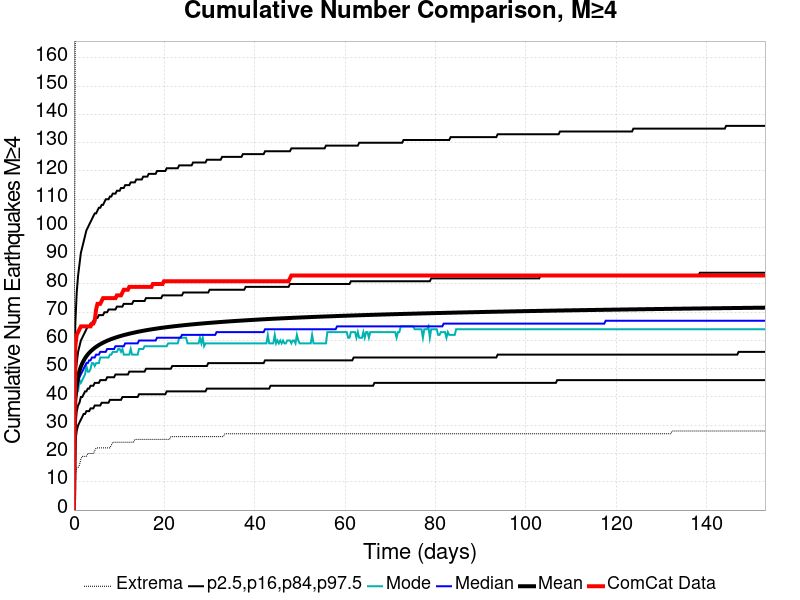

Source data for this figure (header and first rows):
Time (days), ComCat Data, Simulation Mean, Simulation Median, Simulation Mode, Simulation Minimum, Simulation Maximum, 2.5 %-ile, 16 %-ile, 84 %-ile, 97.5 %-ile
0.0, 0.0, 0.0, 0.0, 0.0, 0.0, 0.0, 0.0, 0.0, 0.0, 0.0
0.3066, 58.0, 39.17, 38.0, 36.0, 12.0, 181.0, 24.0, 30.0, 47.0, 66.0
0.6132, 62.0, 44.43, 42.0, 42.0, 15.0, 214.0, 28.0, 35.0, 52.0, 77.0
0.9197, 63.0, 47.32, 45.0, 42.0, 15.0, 228.0, 30.0, 37.0, 56.0, 83.0
1.226, 64.0, 49.27, 47.0, 46.0, 16.0, 236.0, 31.0, 38.0, 58.0, 87.0
1.533, 65.0, 50.75, 48.0, 45.0, 18.0, 243.0, 32.0, 40.0, 60.0, 91.0
1.839, 65.0, 51.92, 49.0, 46.0, 19.0, 247.0, 33.0, 40.0, 61.0, 93.0
2.146, 65.0, 52.89, 50.0, 47.0, 19.0, 249.0, 34.0, 41.0, 62.0, 95.0
2.453, 65.0, 53.72, 51.0, 48.0, 19.0, 253.0, 34.0, 42.0, 63.0, 97.0
2.759, 65.0, 54.45, 52.0, 51.0, 19.0, 256.0, 35.0, 42.0, 64.0, 99.0
3.066, 65.0, 55.08, 52.0, 49.0, 20.0, 257.0, 35.0, 43.0, 65.0, 100.0
3.372, 65.0, 55.64, 53.0, 49.0, 20.0, 260.0, 35.0, 43.0, 65.0, 101.0
3.679, 65.0, 56.14, 53.0, 50.0, 20.0, 261.0, 36.0, 44.0, 66.0, 102.0
3.985, 66.0, 56.6, 54.0, 52.0, 20.0, 262.0, 36.0, 44.0, 66.0, 103.0
4.292, 66.0, 57.02, 54.0, 52.0, 20.0, 265.0, 36.0, 44.0, 67.0, 104.0
4.599, 67.0, 57.41, 54.0, 51.0, 21.0, 266.0, 37.0, 45.0, 67.0, 105.0
4.905, 71.0, 57.76, 55.0, 52.0, 22.0, 271.0, 37.0, 45.0, 68.0, 105.0
5.212, 73.0, 58.1, 55.0, 52.0, 22.0, 271.0, 37.0, 45.0, 68.0, 106.0
5.518, 73.0, 58.41, 55.0, 52.0, 22.0, 273.0, 37.0, 45.0, 69.0, 107.0
5.825, 73.0, 58.7, 56.0, 54.0, 22.0, 277.0, 37.0, 46.0, 69.0, 107.0
6.132, 74.0, 58.97, 56.0, 54.0, 22.0, 279.0, 38.0, 46.0, 69.0, 108.0
6.438, 75.0, 59.22, 56.0, 54.0, 22.0, 302.0, 38.0, 46.0, 69.0, 108.0
6.745, 75.0, 59.47, 56.0, 54.0, 22.0, 312.0, 38.0, 46.0, 70.0, 109.0
7.051, 75.0, 59.7, 56.0, 54.0, 22.0, 324.0, 38.0, 46.0, 70.0, 110.0
7.358, 75.0, 59.93, 57.0, 54.0, 22.0, 331.0, 38.0, 47.0, 70.0, 110.0
7.664, 75.0, 60.14, 57.0, 54.0, 22.0, 339.0, 38.0, 47.0, 71.0, 110.0
7.971, 75.0, 60.34, 57.0, 55.0, 22.0, 340.0, 39.0, 47.0, 71.0, 111.0
8.278, 75.0, 60.52, 57.0, 55.0, 23.0, 343.0, 39.0, 47.0, 71.0, 111.0
8.584, 75.0, 60.71, 57.0, 56.0, 24.0, 349.0, 39.0, 47.0, 71.0, 112.0
8.891, 75.0, 60.88, 57.0, 56.0, 24.0, 353.0, 39.0, 47.0, 71.0, 112.0
9.197, 75.0, 61.04, 58.0, 56.0, 24.0, 364.0, 39.0, 48.0, 71.0, 112.0
9.504, 76.0, 61.2, 58.0, 56.0, 24.0, 370.0, 39.0, 48.0, 72.0, 113.0
9.81, 76.0, 61.36, 58.0, 57.0, 24.0, 371.0, 39.0, 48.0, 72.0, 113.0
10.12, 76.0, 61.5, 58.0, 57.0, 24.0, 375.0, 39.0, 48.0, 72.0, 113.0
10.42, 76.0, 61.65, 58.0, 56.0, 24.0, 375.0, 39.0, 48.0, 72.0, 114.0
10.73, 77.0, 61.79, 58.0, 57.0, 24.0, 386.0, 40.0, 48.0, 72.0, 114.0
11.04, 78.0, 61.93, 58.0, 55.0, 24.0, 387.0, 40.0, 48.0, 73.0, 114.0
11.34, 78.0, 62.06, 59.0, 55.0, 24.0, 390.0, 40.0, 48.0, 73.0, 115.0
11.65, 78.0, 62.18, 59.0, 55.0, 24.0, 390.0, 40.0, 48.0, 73.0, 115.0
11.96, 78.0, 62.3, 59.0, 55.0, 24.0, 394.0, 40.0, 48.0, 73.0, 115.0
12.26, 79.0, 62.42, 59.0, 55.0, 24.0, 394.0, 40.0, 49.0, 73.0, 115.0
12.57, 79.0, 62.54, 59.0, 57.0, 24.0, 395.0, 40.0, 49.0, 73.0, 116.0
12.88, 79.0, 62.65, 59.0, 55.0, 24.0, 396.0, 40.0, 49.0, 73.0, 116.0
13.18, 79.0, 62.76, 59.0, 55.0, 24.0, 399.0, 40.0, 49.0, 74.0, 116.0
13.49, 79.0, 62.87, 59.0, 55.0, 25.0, 399.0, 40.0, 49.0, 74.0, 116.0
13.8, 79.0, 62.98, 59.0, 55.0, 25.0, 400.0, 40.0, 49.0, 74.0, 117.0
14.1, 79.0, 63.08, 59.0, 55.0, 25.0, 400.0, 40.0, 49.0, 74.0, 117.0
14.41, 79.0, 63.18, 60.0, 57.0, 25.0, 403.0, 41.0, 49.0, 74.0, 117.0
14.72, 79.0, 63.28, 60.0, 57.0, 25.0, 406.0, 41.0, 49.0, 74.0, 117.0
15.02, 79.0, 63.37, 60.0, 57.0, 25.0, 412.0, 41.0, 49.0, 74.0, 117.0
15.33, 79.0, 63.46, 60.0, 57.0, 25.0, 413.0, 41.0, 49.0, 74.0, 118.0
15.64, 79.0, 63.55, 60.0, 58.0, 25.0, 414.0, 41.0, 49.0, 74.0, 118.0
15.94, 79.0, 63.63, 60.0, 58.0, 25.0, 415.0, 41.0, 50.0, 75.0, 118.0
16.25, 79.0, 63.72, 60.0, 58.0, 25.0, 415.0, 41.0, 50.0, 75.0, 118.0
16.56, 79.0, 63.8, 60.0, 58.0, 25.0, 415.0, 41.0, 50.0, 75.0, 119.0
16.86, 79.0, 63.88, 60.0, 58.0, 25.0, 417.0, 41.0, 50.0, 75.0, 119.0
17.17, 79.0, 63.96, 60.0, 58.0, 25.0, 417.0, 41.0, 50.0, 75.0, 119.0
17.47, 80.0, 64.04, 60.0, 58.0, 25.0, 417.0, 41.0, 50.0, 75.0, 119.0
17.78, 80.0, 64.12, 60.0, 58.0, 25.0, 417.0, 41.0, 50.0, 75.0, 119.0
18.09, 80.0, 64.19, 60.0, 58.0, 25.0, 417.0, 41.0, 50.0, 75.0, 119.0
... 440 more rows
